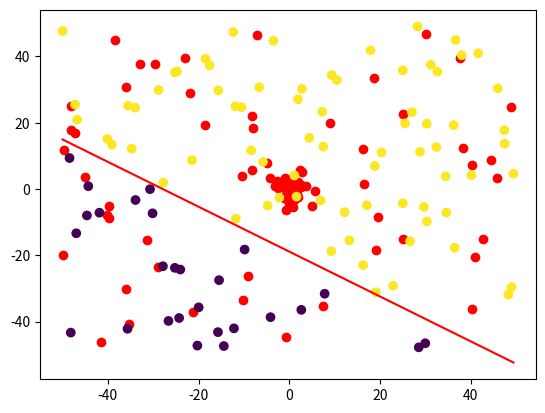
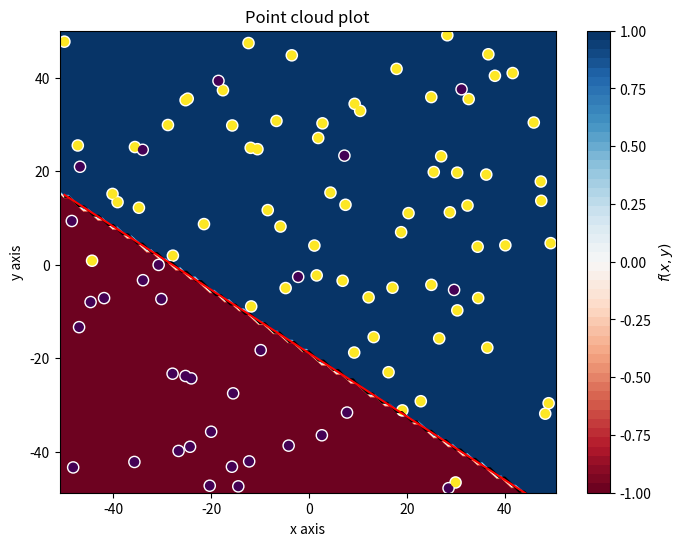
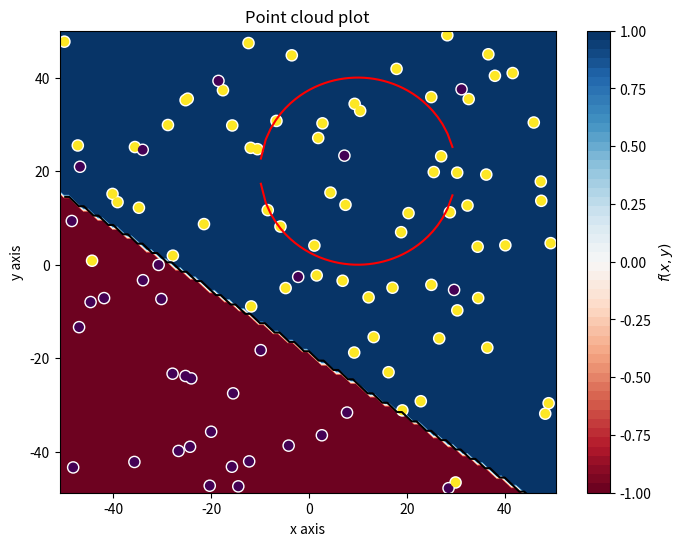
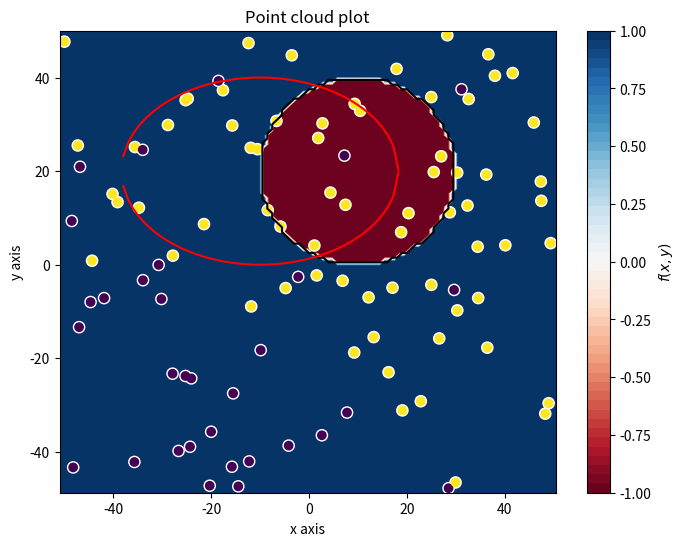
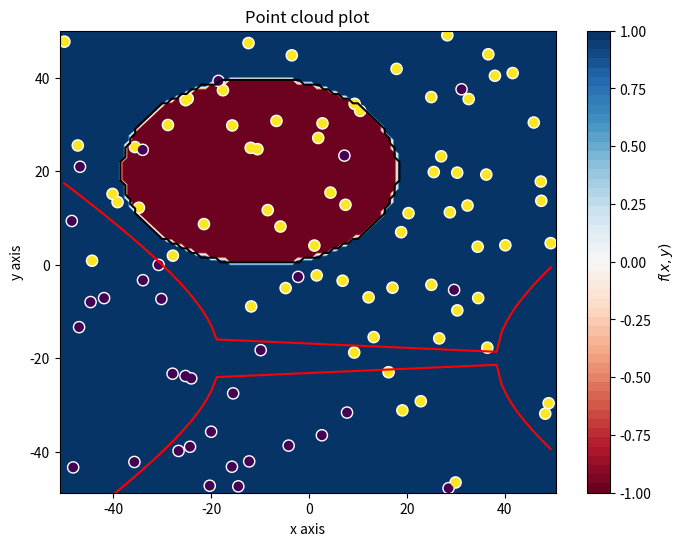
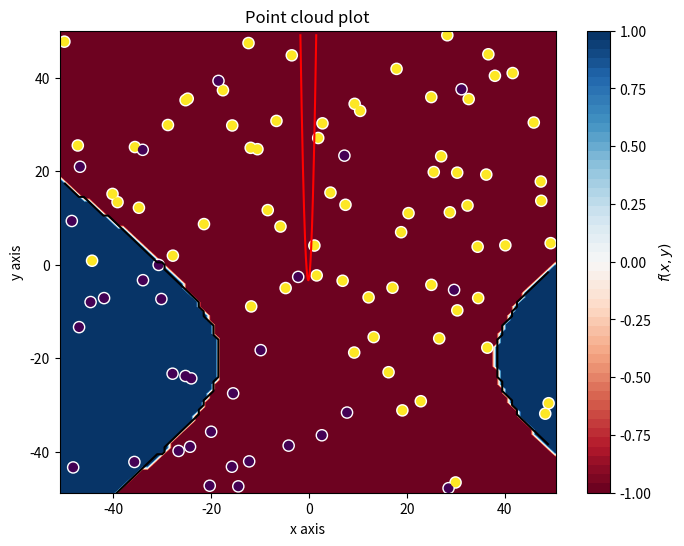
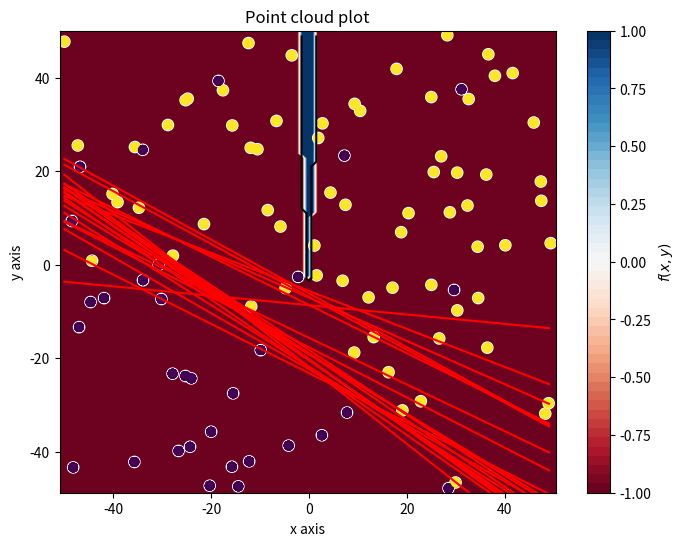
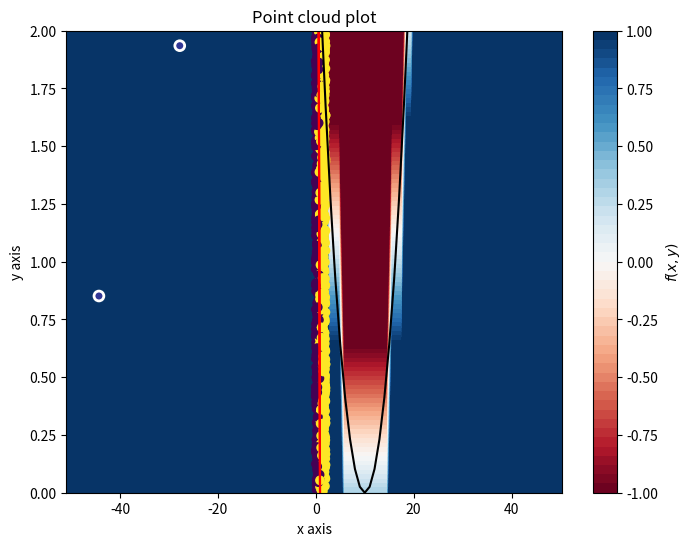

These figures' Python source, in order:
# -*- coding: utf-8 -*-
"""
TRABAJO 2
[redacted]
"""
import numpy as np
import matplotlib.pyplot as plt
import math


# Fijamos la semilla
np.random.seed(1)


def simula_unif(N, dim, rango):
	return np.random.uniform(rango[0],rango[1],(N,dim))

def simula_gaus(N, dim, sigma):
    media = 0    
    out = np.zeros((N,dim),np.float64)        
    for i in range(N):
        # Para cada columna dim se emplea un sigma determinado. Es decir, para 
        # la primera columna (eje X) se usará una N(0,sqrt(sigma[0])) 
        # y para la segunda (eje Y) N(0,sqrt(sigma[1]))
        out[i,:] = np.random.normal(loc=media, scale=np.sqrt(sigma), size=dim)
    
    return out


def simula_recta(intervalo):
    points = np.random.uniform(intervalo[0], intervalo[1], size=(2, 2))
    x1 = points[0,0]
    x2 = points[1,0]
    y1 = points[0,1]
    y2 = points[1,1]
    # y = a*x + b
    a = (y2-y1)/(x2-x1) # Calculo de la pendiente.
    b = y1 - a*x1       # Calculo del termino independiente.
    
    return a, b

def plot_datos_cuad(X, y, fz, title='Point cloud plot', xaxis='x axis', yaxis='y axis'):
    #Preparar datos
    min_xy = X.min(axis=0)
    max_xy = X.max(axis=0)
    border_xy = (max_xy-min_xy)*0.01
    
    #Generar grid de predicciones
    xx, yy = np.mgrid[min_xy[0]-border_xy[0]:max_xy[0]+border_xy[0]+0.001:border_xy[0], 
                      min_xy[1]-border_xy[1]:max_xy[1]+border_xy[1]+0.001:border_xy[1]]
    grid = np.c_[xx.ravel(), yy.ravel(), np.ones_like(xx).ravel()]
    pred_y = fz(grid)
    # pred_y[(pred_y>-1) & (pred_y<1)]
    pred_y = np.clip(pred_y, -1, 1).reshape(xx.shape)
    
    #Plot
    f, ax = plt.subplots(figsize=(8, 6))
    contour = ax.contourf(xx, yy, pred_y, 50, cmap='RdBu',vmin=-1, vmax=1)
    ax_c = f.colorbar(contour)
    ax_c.set_label('$f(x, y)$')
    ax_c.set_ticks([-1, -0.75, -0.5, -0.25, 0, 0.25, 0.5, 0.75, 1])
    ax.scatter(X[:, 0], X[:, 1], c=y, s=50, linewidth=2, 
                cmap="RdYlBu", edgecolor='white')
    
    XX, YY = np.meshgrid(np.linspace(round(min(min_xy)), round(max(max_xy)),X.shape[0]),np.linspace(round(min(min_xy)), round(max(max_xy)),X.shape[0]))
    positions = np.vstack([XX.ravel(), YY.ravel()])
    ax.contour(XX,YY,fz(positions.T).reshape(X.shape[0],X.shape[0]),[0], colors='black')
    
    ax.set(
       xlim=(min_xy[0]-border_xy[0], max_xy[0]+border_xy[0]), 
       ylim=(min_xy[1]-border_xy[1], max_xy[1]+border_xy[1]),
       xlabel=xaxis, ylabel=yaxis)
    plt.title(title)
    plt.show()
    
    

# EJERCICIO 1.1: Dibujar una gráfica con la nube de puntos de salida correspondiente

#obtenemos una muestra de 50 puntos en dimensión 2, en un intervalo de [-50,50] y según una distribución uniforme
print('Muestra generada con una distribución uniforme')
x_1 = simula_unif(50, 2, [-50,50]) 
plt.scatter(x_1[:,0], x_1[:,1], c ='r') #pintamos dicha muestra con el color rojo
plt.show() #mostramos la nube de puntos

input("\n--- Pulsar tecla para continuar ---\n")

#obtenemos una muestra de 50 puntos en dimensión 2 según una distribución normal de media 0 y varianza
#igual a 5 en el eje de la x, y 7 en el eje de la y
print('Muestra generada con una distribución de Gauss')
x_2 = simula_gaus(50, 2, np.array([5,7])) 
plt.scatter(x_2[:,0], x_2[:,1], c ='r') #pintamos dicha muestra con el color rojo
plt.show() #mostramos la nube de puntos


input("\n--- Pulsar tecla para continuar ---\n")


###############################################################################
###############################################################################
###############################################################################


# EJERCICIO 1.2: Dibujar una gráfica con la nube de puntos de salida correspondiente

# La funcion np.sign(0) da 0, lo que nos puede dar problemas
def signo(x):
	if x >= 0:
		return 1
	return -1

def f(x, y, a, b):
	return signo(y - a*x - b)

"""
calculaPorcentaje: calcula la proporción de puntos mal clasificados
        x: muestra de puntos
        y: vector con las etiquetas
        g: función que clasifica los puntos de la muestra
        
        porcentaje_mal: proporción de puntos mal clasificada
"""
def calculaPorcentaje(x, y, g):
    
    mal_etiquetadas = 0
    for i in range(0,len(x[:,0])):
        etiqueta_real = y[i]
        etiqueta_obtenida = g(x[i,0], x[i,1])
        if (etiqueta_real != etiqueta_obtenida):
            mal_etiquetadas+=1

    porcentaje_mal = mal_etiquetadas / float(len(x))
    
    return porcentaje_mal

#CODIGO DEL ESTUDIANTE



# 1.2.b. Dibujar una gráfica donde los puntos muestren el resultado de su etiqueta, junto con la recta usada para ello
# Array con 10% de indices aleatorios para introducir ruido

#CODIGO DEL ESTUDIANTE


print('Ejercicio 1.2: muestra con distribución uniforme')
#muestra de puntos con distribución uniforme
x_3 = simula_unif(100, 2, [-50,50])
etiquetas_originales=[] #array donde vamos a guardar las etiquetas sin ruido

a,b = simula_recta([-50,50]) #obtenemos los parámetros a y b de una recta aleatoria

print("Recta que utilizaremos como frontera para etiquetar los puntos: ", "f(x,y) = y-",a,"*x-",b)
#función auxiliar que utilizamos para calcular el porcentaje de puntos mal clasificados
def g0(x,y):
    return signo(y-a*x-b)

#función auxiliar para poder llamar a la función plot_datos_cuad
def g0_to_vector(x):
    y = []
    for i in x:
        y.append(g0(i[0], i[1]))
    return np.asarray(y)


for i in range(0,len(x_3)): # asignamos a cada elemnto su etiqueta mediante la funcion f
    etiquetas_originales.append(f(x_3[i,0], x_3[i,1], a,b))
    
etiquetas_originales = np.asarray(etiquetas_originales) #convertimos etiquetas en un arreglo

t = np.linspace(min(x_3[:,0]),max(x_3[:,0]), 100) #generamos 100 puntos entre mímino punto de la muestra y el máximo


plt.scatter(x_3[:,0], x_3[:,1], c =etiquetas_originales) #pintamos dicha muestra, diferenciando los colores por las etiquetas
plt.plot( t, a*t+b, c = 'red') #pintamos la recta de rojo
plt.show()

plot_datos_cuad(x_3, etiquetas_originales,g0_to_vector )


print('Porcentaje mal etiquetadas:' , calculaPorcentaje(x_3,etiquetas_originales,g0))

input("\n--- Pulsar tecla para continuar ---\n")

positivas = np.where(etiquetas_originales == 1) #tomamos los índices de los puntos en los que la etiqueta es positiva
negativas = np.where(etiquetas_originales == -1) #tomamos los índices de los puntos en los que la etiqueta es negativa
positivas = np.asarray(positivas).T #trasponemos los dos vectores
negativas = np.asarray(negativas).T

#tomamos de forma aleatoria un 10% del total de las positivas
ind_pos = np.random.choice(len(positivas), int(0.1*len(positivas)), replace = True)
#del vector de positivos nos quedamos con los valores de los índices obtenidos, por 
#lo tanto nos estamos quedando con un 10% de los índices de los valores positivos del vector original
cambiar_signo = positivas[ind_pos,:]
#hacemos lo mismo con el vector de índices de valores negativos
ind_neg = np.random.choice(len(negativas), int(0.1*len(negativas)), replace = True)
#concatenamos los dos vectores de índices obtenidos 
cambiar_signo = np.concatenate((cambiar_signo, negativas[ind_neg,:]), axis=0)

#cambiamos los valores de las etiquetas de los índices obtenidos
etiquetas = np.copy(etiquetas_originales)
for i in range(0, len(cambiar_signo)):
    etiquetas[cambiar_signo[i]]=-etiquetas[cambiar_signo[i]] 
    
#tomamos 100 valores espaciados entre el mínimo y el máximo de los valores
t = np.linspace(min(x_3[:,0]),max(x_3[:,0]), 100)
plt.scatter(x_3[:,0], x_3[:,1], c =etiquetas) #pintamos dicha muestra
plt.plot( t, a*t+b, c = 'red') #pintamos la recta 
plt.show()

plot_datos_cuad(x_3, etiquetas,g0_to_vector )
#calculamos el porcentaje de mal etiquetadas, le pasamos la función g0 que es la recta
#con los parámetros fijos
print('Porcentaje mal etiquetadas:' , calculaPorcentaje(x_3,etiquetas,g0))

input("\n--- Pulsar tecla para continuar ---\n")
###############################################################################
###############################################################################
###############################################################################

# EJERCICIO 1.3: Supongamos ahora que las siguientes funciones definen la frontera de clasificación de los puntos de la muestra en lugar de una recta

def g1(x,y):
    return signo((x-10)**2+(y-20)**2-400)

def g2(x,y):
    return signo(0.5*(x+10)**2+(y-20)**2-400)

def g3(x,y):
    return signo((0.5*(x-10)**2-(y+20)**2-400))

def g4(x,y):
    return signo((y-20*x**2-5*x+3))

print( 'f(x,y) = (x-10)^2+(y-20)^2-400')

"Función auxiliar para llamar a plot_datos_cuad"
def g1_to_vector(x):
    y = []
    for i in x:
        y.append(g1(i[0], i[1]))
    return np.asarray(y)

t = np.linspace(min(x_3[:,0]),max(x_3[:,0]), 100)
#me quedo con las posiciones en las que se cumple la desigualdad que nos dice que el valor de x pertenece al dominio
posiciones_dominio = np.where((-10 <= t))
t = t[posiciones_dominio] #genero un vector con los valores de x que están en el dominio

posiciones_dominio = np.where(t <= 30)
t = t[posiciones_dominio] #genero un vector con los valores de x que están en el dominio



plt.scatter(x_3[:,0], x_3[:,1], c =etiquetas) #pintamos dicha muestra
plt.plot( t, np.sqrt(-t**2+20*t+300)+20, c = 'red') #pintamos las dos soluciones de la ecuación
plt.plot(t, 20-np.sqrt(-t**2+20*t+300), c = 'red') 
plt.show()

plot_datos_cuad(x_3, etiquetas,g1_to_vector )

print('Porcentaje mal etiquetadas:' , calculaPorcentaje(x_3,etiquetas,g1))

input("\n--- Pulsar tecla para continuar ---\n")
print('f(x,y) = 0.5*(x+10)^2+(y-20)^2-400')


"Función auxiliar para llamar a plot_datos_cuad"
def g2_to_vector(x):
    y = []
    for i in x:
        y.append(g2(i[0], i[1]))
    return np.asarray(y)

t = np.linspace(min(x_3[:,0]),max(x_3[:,0]), 100)

#me quedo con las posiciones en las que se cumple la desigualdad que nos dice que el valor de x pertenece al dominio
posiciones_dominio = np.where(((-10-20*np.sqrt(2)) <= t))
t = t[posiciones_dominio] #genero un vector con los valores de x que están en el dominio

posiciones_dominio = np.where(t <= (20*np.sqrt(2)-10))
t = t[posiciones_dominio] #genero un vector con los valores de x que están en el dominio



plt.scatter(x_3[:,0], x_3[:,1], c =etiquetas) #pintamos dicha muestra
plt.plot( t, 1/2*(40-np.sqrt(2)*np.sqrt(-t**2-20*t+700)), c = 'red') #pintamos las dos soluciones de la ecuación

plt.plot(t, 1/2*(40+np.sqrt(2)*np.sqrt(-t**2-20*t+700)), c = 'red')
plt.show()

plot_datos_cuad(x_3, etiquetas,g2_to_vector )


print('Porcentaje mal etiquetadas:' , calculaPorcentaje(x_3,etiquetas,g2))

input("\n--- Pulsar tecla para continuar ---\n")

print('f(x,y) = 0.5*(x-10)^2-(y+20)^2-40' )

def g3_to_vector(x):
    y = []
    for i in x:
        y.append(g3(i[0], i[1]))
    return np.asarray(y)


t = np.linspace(min(x_3[:,0]),max(x_3[:,0]), 100)

#me quedo con las posiciones en las que se cumple la desigualdad que nos dice que el valor de x pertenece al dominio
posiciones_dominio1 = np.where((10+20*np.sqrt(2)) <= t)

posiciones_dominio2 = np.where(t <= (-20*np.sqrt(2)+10))


posiciones_dominio = np.union1d(posiciones_dominio1, posiciones_dominio2)
t = t[posiciones_dominio] #genero un vector con los valores de x que están en el dominio



plt.scatter(x_3[:,0], x_3[:,1], c =etiquetas) #pintamos dicha muestra
plt.plot( t, 1/2*(-40-np.sqrt(2)*np.sqrt(t**2-20*t-700)), c = 'red') #pintamos las dos soluciones de la ecuación
plt.plot(t,  1/2*(-40+np.sqrt(2)*np.sqrt(t**2-20*t-700)), c = 'red')
plt.show()
plot_datos_cuad(x_3, etiquetas,g3_to_vector )

print('Porcentaje mal etiquetadas:' , calculaPorcentaje(x_3,etiquetas,g3))


input("\n--- Pulsar tecla para continuar ---\n")

print('f(x,y) = y-20*x^2-5*x+3')

def g4_to_vector(x):
    y = []
    for i in x:
        y.append(g4(i[0], i[1]))
    return np.asarray(y)


t = np.linspace(min(x_3[:,0]),max(x_3[:,0]), 1000000) #necesito más puntos, ya que los que finalmente utilizaré pertenecen a un intervalo muy pequeño
posiciones_dominio = np.where(20*t**2+5*t-3 < max(x_3[:,1])) #tomo los puntos que no se salen del recinto

t = t[posiciones_dominio]
plt.scatter(x_3[:,0], x_3[:,1], c =etiquetas) #pintamos dicha muestra
plt.plot( t,20*t**2+5*t-3, c = 'red')

plt.show()

plot_datos_cuad(x_3, etiquetas,g4_to_vector )
print('Porcentaje mal etiquetadas:' , calculaPorcentaje(x_3,etiquetas,g4))


input("\n--- Pulsar tecla para continuar ---\n")
###############################################################################
###############################################################################
###############################################################################

# EJERCICIO 2.1: ALGORITMO PERCEPTRON

"""
ajusta_PLA: algoritmo perceptron
    datos: muestra de entrenamiento
    label: etiquetas de dichos datos
    max_iter: máximo de iteraciones que puede realizar
    vini: vector con el punto inicial
    
    w: vector de pesos encontrado
    iteraciones: número de iteraciones realizadas
"""
def ajusta_PLA(datos, label, max_iter, vini):
    w = np.copy(vini) #inicializamos w al vector inicial
    iteraciones = 0 #inicializamos el número de iteraciones a cero
    for i in range ( 0, max_iter): #repetimos el bucle hasta un máximo de iteraciones
        iteraciones+=1 
        stop = True
        for j in range (0, len(datos)):#recorremos todos los puntos
            if(signo(w.T.dot(datos[j,:]).reshape(-1,1)) != label[j]):
                stop = False
                w = w + label[j]*datos[j,:].reshape(-1,1)
                #si el punto está mal clasificado ajustamos el vector de 
                #pesos, y ponemos stop = false, pues no pararemos el algoritmo
                #hasta que podamos recorrer los datos y estén todos los puntos
                #bien clasificados, o en su defecto que lleguemos al número max de iteraciones
        if (stop):break
    
    return w, iteraciones

"""Función auxiliar para calcular el porcentaje de puntos mal etiquetados con la recta obtenida con 
el vector de pesos"""
def aux(x,y):  # w0+ w1*x1+ w1*x2 = 0
    return signo(w[0]+w[1]*x+w[2]*y)


#ejecutamos la función ajusta_PLA con los datos del apartado 2a y como vector inicial
#el vector 0
vector_unos = np.ones((len(x_3),1)) 
datos = np.copy(x_3)
datos = np.concatenate((vector_unos, datos), axis = 1) 
#creamos una matriz con la primera columna un vector de unos y la segunda y la tercera nuestra matriz original

    
vector_inicial = np.zeros((datos[0].size,1)).reshape(-1,1)
#llamamos a la función con las etiquetas originales y el vector inicial 0
max_iteraciones = 1000
w, it = ajusta_PLA(datos, etiquetas_originales, max_iteraciones, vector_inicial)
print('w: ', w)
print('Número de iteraciones: ', it)
print('Porcentaje mal etiquetadas:' , calculaPorcentaje(x_3,etiquetas_originales,aux))

plt.scatter(x_3[:,0], x_3[:,1], c =etiquetas_originales)
t = np.linspace(min(x_3[:,0]),max(x_3[:,1]), 100)
plt.plot( t, (-w[0]-w[1]*t)/w[2], c = 'red')
plt.show()



input("\n--- Pulsar tecla para continuar ---\n")
#Ejecutamos el algoritmo para 10 vectores iniciales aleatorios entre [0,1]
iterations = [] #array donde guardaremos el número de iteraciones para cada vector inicial
porcentajes_mal_etiquetadas = [] #array donde guardaremos el porcentaje de puntos mal etiquetados para cada vector inicial

for i in range(0,10):
    aleat = np.random.uniform(0,1,(datos[0].size, 1)).reshape(-1,1) #tomamos un vector aleatorio
    w, it = ajusta_PLA(datos, etiquetas_originales, max_iteraciones, aleat)
    porcentajes_mal_etiquetadas.append(calculaPorcentaje(x_3,etiquetas_originales,aux)) #añadimos el porcentaje mal etiquetado
    iterations.append(it) #añadimos el número de iteraciones
    plt.scatter(x_3[:,0], x_3[:,1], c =etiquetas_originales)
    t = np.linspace(min(x_3[:,0]),max(x_3[:,1]), 100)
    plt.plot( t, (-w[0]-w[1]*t)/w[2], c = 'red')
    plt.show() #mostramos la recta generada
    

#convertimos los arrays en arreglos para poder calcular la media
iterations = np.asarray(iterations)
porcentajes_mal_etiquetadas = np.asarray(porcentajes_mal_etiquetadas)
print('Porcentajes mal etiquedadas: ', porcentajes_mal_etiquetadas)
print('Iteraciones con cada valor inicial: ', iterations)
print('Número medio de iteraciones para converger: ', iterations.mean())
print('Porcentaje medio de mal etiquetadas: ', porcentajes_mal_etiquetadas.mean())

input("\n--- Pulsar tecla para continuar ---\n")

#Lo hacemos ahora con una muestra de puntos con ruido
#preparamos la matriz añadiendo una columna de unos para poder ejecutar ajusta_pla
vector_unos = np.ones((len(x_3),1))
datos = np.copy(x_3)
datos = np.concatenate((vector_unos, datos), axis = 1)
    
#ejecutamos el algoritmo para el vector inicial 0
vector_inicial = np.zeros((datos[0].size,1)).reshape(-1,1)

w, it = ajusta_PLA(datos, etiquetas, max_iteraciones, vector_inicial)
print('w: ', w)
print('Número de iteraciones: ', it)

print('Porcentaje mal etiquetadas:' , calculaPorcentaje(x_3,etiquetas,aux))  

plt.scatter(x_3[:,0], x_3[:,1], c =etiquetas)
t = np.linspace(min(x_3[:,0]),max(x_3[:,1]), 100)
plt.plot( t, (-w[0]-w[1]*t)/w[2], c = 'red')
plt.show()





input("\n--- Pulsar tecla para continuar ---\n")
#hacemos lo mismo que en el apartado anterior pero con las etiquetas que incluyen ruido
iterations = []

porcentajes_mal_etiquetadas = []

for i in range(0,10):
    aleat = np.random.uniform(0,1,(datos[0].size, 1)).reshape(-1,1)
    w, it = ajusta_PLA(datos, etiquetas, max_iteraciones, aleat)
    porcentajes_mal_etiquetadas.append(calculaPorcentaje(x_3,etiquetas,aux))
    iterations.append(it)
    plt.scatter(x_3[:,0], x_3[:,1], c =etiquetas)
    t = np.linspace(min(x_3[:,0]),max(x_3[:,1]), 100)
    plt.plot( t, (-w[0]-w[1]*t)/w[2], c = 'red')
    plt.show()



iterations = np.asarray(iterations)
porcentajes_mal_etiquetadas = np.asarray(porcentajes_mal_etiquetadas)
print('Porcentajes mal etiquedadas: ', porcentajes_mal_etiquetadas)
print('Iteraciones con cada valor inicial: ', iterations)
print('Número medio de iteraciones para converger: ', iterations.mean())
print('Porcentaje medio de mal etiquetadas: ', porcentajes_mal_etiquetadas.mean())

input("\n--- Pulsar tecla para continuar ---\n")

    
def function_to_vector(f, x):
    y = []
    for i in range(0, len(x[0])):
        y.append(f(x[i,0], x[i,1]))
    return np.asarray(y)
    
def g1_to_vector(x):
    y = []
    for i in x:
        y.append((i[0]-10)**2+(i[1]-20)**2-400)
    return np.asarray(y)
#asignaciones = np.asarray(function_to_vector(g0, x_3))
plot_datos_cuad(x_3, etiquetas,g1_to_vector )

input("\n--- Pulsar tecla para continuar ---\n")
#REGRESIÓN LOGÍSTICA

###############################################################################
###############################################################################
###############################################################################

# EJERCICIO 3: REGRESIÓN LOGÍSTICA CON STOCHASTIC GRADIENT DESCENT

"""
sgdRL: algoritmo de regresión logística con N = 1
    x : matriz de características
    y: etiquetas
    max_iter: número máximo de iteraciones que puede realizar
    eta: learning rate
    epsilon: cota de error que permitimos
    
    w.T: vector de pesos encontrado
    iteraciones: número de iteraciones realizado

"""
def sgdRL(x, y, max_iter, eta ,epsilon):
    w = np.zeros((x[0].size,1)).reshape((1,-1)) #vector inicial = 0
    y = y.reshape((-1, 1))  #convertimos y en un vector columna para poder realizar la multiplicación
    iteraciones= 0 
    indices = np.arange(len(y)) #vector con los números entre 0 y el tamaño de y
    for i in range (0, max_iter): 
        iteraciones+=1
        np.random.shuffle(indices) #aplicamos una permutación aleatoria a los índices
        w_old = np.copy(w) #guardamos el w anterior
        for j in indices: #recorremos todos los datos
            exponencial = y[j]*((w.dot(x[j,:]))) 
            grad = -(y[j]*(x[j,:]))/(1+math.e**(exponencial)) 
            w = w -eta*grad
        
        #si hay muy poca diferencia entre un w y el anterior paramos el algoritmo
        if (np.linalg.norm(w_old-w) < epsilon): break
       
    return w.T, iteraciones


#simulamos una muestra de tamaño 100
tamaño = 100
x_entre = simula_unif(tamaño, 2, [0,2]) 
indice = np.random.randint(0,tamaño, (2,1)) #tomamos dos indices aleatorios de dos puntos de la muestra
punto_a =[ x_entre[indice[0],0], x_entre[indice[0],1]] #tomamos un primer punto con el primer índice
punto_b =[ x_entre[indice[1],0], x_entre[indice[1],1]] #tomamos un segundo punto con el segundo índice

a = (punto_b[1]-punto_b[0])/(punto_a[1]-punto_b[0]) # Calculo de la pendiente.
b = punto_b[0] - a*punto_a[0]       # Calculo del termino independiente.

"función para etiquetar los puntos de la muestra"
def h(x,y):
    return signo(y-a*x-b)

etiquetas_entre = []
for i in range(0,len(x_entre)): # asignamos a cada elemnto su etiqueta mediante la funcion h
    etiquetas_entre.append(h(x_entre[i,0], x_entre[i,1]))

etiquetas_entre = np.asarray(etiquetas_entre) #convertimos etiquetas en un arreglo

t = np.linspace(min(x_entre[:,0]),max(x_entre[:,0]), 100) #generamos 100 puntos entre mímino punto de la muestra y el máximo
plt.ylim(0, 2) #para que la recta no se salga del dominio
plt.scatter(x_entre[:,0], x_entre[:,1], c =etiquetas_entre) #pintamos dicha muestra, diferenciando los colores por las etiquetas
plt.plot( t, a*t+b, c = 'red') #pintamos la recta de rojo
plt.show()




input("\n--- Pulsar tecla para continuar ---\n")
    
#Ahora aprendemos la recta frontera con el algoritmo de regresión logística   

#preparamos los datos para poder aplicar el algoritmo añadiendo una columna de unos 
vector_unos = np.ones((len(x_entre),1))
datos_entre = np.copy(x_entre)
datos_entre = np.concatenate((vector_unos, datos_entre), axis = 1)
max_iteraciones = 1000
eta = 0.01
epsilon = 0.01
w, it = sgdRL(datos_entre, etiquetas_entre, max_iteraciones, eta, epsilon)
 
   
t = np.linspace(min(x_entre[:,0]),max(x_entre[:,0]), 100) #generamos 100 puntos entre mímino punto de la muestra y el máximo
plt.scatter(x_entre[:,0], x_entre[:,1], c =etiquetas_entre) #pintamos dicha muestra, diferenciando los colores por las etiquetas

plt.plot( t, (-w[0]-w[1]*t)/w[2], c = 'red') #pintamos la recta de rojo
plt.ylim(0, 2)
plt.show()

print('w: ', w)
print('Número de iteraciones: ', it)
print('Porcentaje mal etiquetados: ',calculaPorcentaje(x_entre,etiquetas_entre,h) )


input("\n--- Pulsar tecla para continuar ---\n")

tamaño_test = 1000
x_test = simula_unif(tamaño_test, 2, [0,2]) 
#añadimos una columna a la matriz para después poder calcular Eout
vector_unos = np.ones((len(x_test),1))
datos_test = np.copy(x_test)
datos_test = np.concatenate((vector_unos, datos_test), axis = 1)


etiquetas_test = []
for i in range(0,len(x_test)): # asignamos a cada elemnto su etiqueta mediante la funcion h
    etiquetas_test.append(h(x_test[i,0], x_test[i,1]))
    
etiquetas_test = np.asarray(etiquetas_test) #convertimos etiquetas en un arreglo

t = np.linspace(min(x_test[:,0]),max(x_test[:,0]), 100) #generamos 100 puntos entre mímino punto de la muestra y el máximo
plt.ylim(0, 2) #para que la recta no se salga del dominio
plt.scatter(x_test[:,0], x_test[:,1], c =etiquetas_test) #pintamos dicha muestra, diferenciando los colores por las etiquetas
plt.plot( t, (-w[0]-w[1]*t)/w[2], c = 'red') #pintamos la recta de rojo
plt.show()

print('Porcentaje mal etiquetados: ',calculaPorcentaje(x_test,etiquetas_test,aux) )

#calculamos Eout
print('Eout :', np.mean(np.log(1 + np.exp(-datos_test.dot(w) * etiquetas_test)))   )